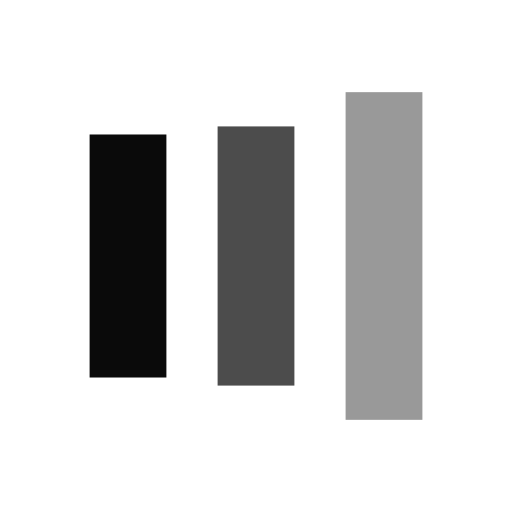
t = 0.00 s
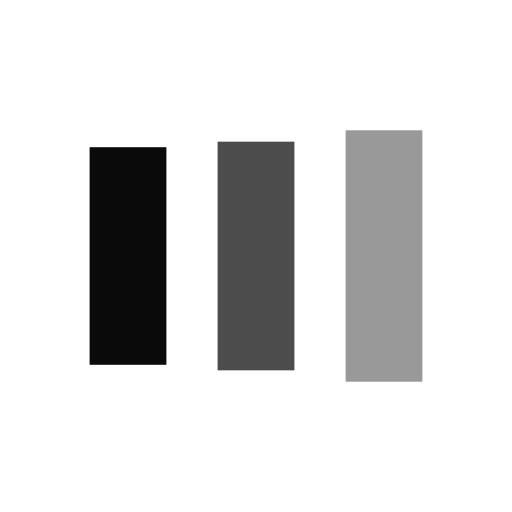
t = 0.14 s
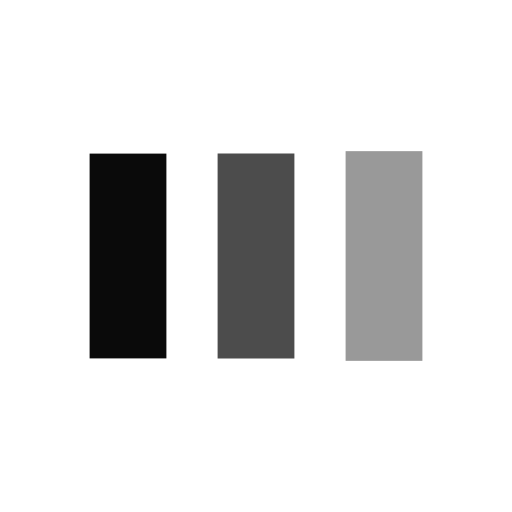
t = 0.42 s
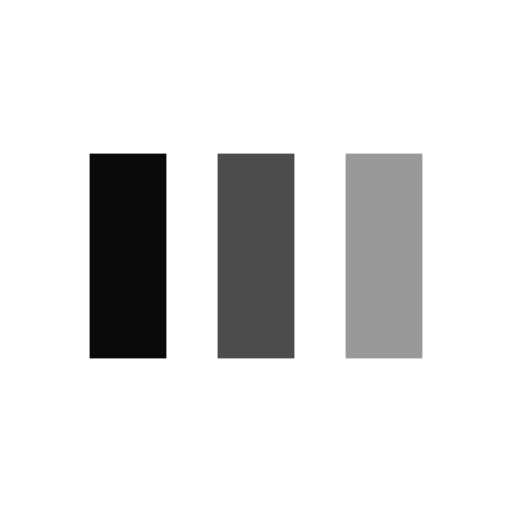
t = 0.56 s
t = 0.69 s: frame unchanged from t = 0.56 s, image omitted
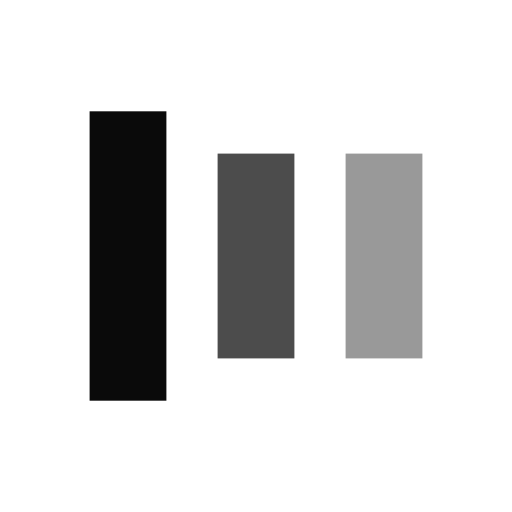
t = 0.97 s

The animated SVG that drew these frames (rendered in a browser with its animation timeline set to each time). Animation: 6 SMIL elements (animate=6); one cycle of 1.11 s, repeats indefinitely.

<svg xmlns="http://www.w3.org/2000/svg" xmlns:xlink="http://www.w3.org/1999/xlink" style="margin: auto; display: block;"
  width="200px" height="200px" viewBox="0 0 100 100" preserveAspectRatio="xMidYMid">
  <rect x="17.5" y="30" width="15" height="40" fill="#0a0a0a">
    <animate attributeName="y" repeatCount="indefinite" dur="1.1111111111111112s" calcMode="spline" keyTimes="0;0.5;1"
      values="14;30;30" keySplines="0 0.5 0.5 1;0 0.5 0.5 1" begin="-0.22222222222222224s" />
    <animate attributeName="height" repeatCount="indefinite" dur="1.1111111111111112s" calcMode="spline"
      keyTimes="0;0.5;1" values="72;40;40" keySplines="0 0.5 0.5 1;0 0.5 0.5 1" begin="-0.22222222222222224s" />
  </rect>
  <rect x="42.5" y="30" width="15" height="40" fill="rgba(0, 0, 0, 0.7)">
    <animate attributeName="y" repeatCount="indefinite" dur="1.1111111111111112s" calcMode="spline" keyTimes="0;0.5;1"
      values="18;30;30" keySplines="0 0.5 0.5 1;0 0.5 0.5 1" begin="-0.11111111111111112s" />
    <animate attributeName="height" repeatCount="indefinite" dur="1.1111111111111112s" calcMode="spline"
      keyTimes="0;0.5;1" values="64;40;40" keySplines="0 0.5 0.5 1;0 0.5 0.5 1" begin="-0.11111111111111112s" />
  </rect>
  <rect x="67.5" y="30" width="15" height="40" fill="rgba(0, 0, 0, 0.4)">
    <animate attributeName="y" repeatCount="indefinite" dur="1.1111111111111112s" calcMode="spline" keyTimes="0;0.5;1"
      values="18;30;30" keySplines="0 0.5 0.5 1;0 0.5 0.5 1" />
    <animate attributeName="height" repeatCount="indefinite" dur="1.1111111111111112s" calcMode="spline"
      keyTimes="0;0.5;1" values="64;40;40" keySplines="0 0.5 0.5 1;0 0.5 0.5 1" />
  </rect>
</svg>